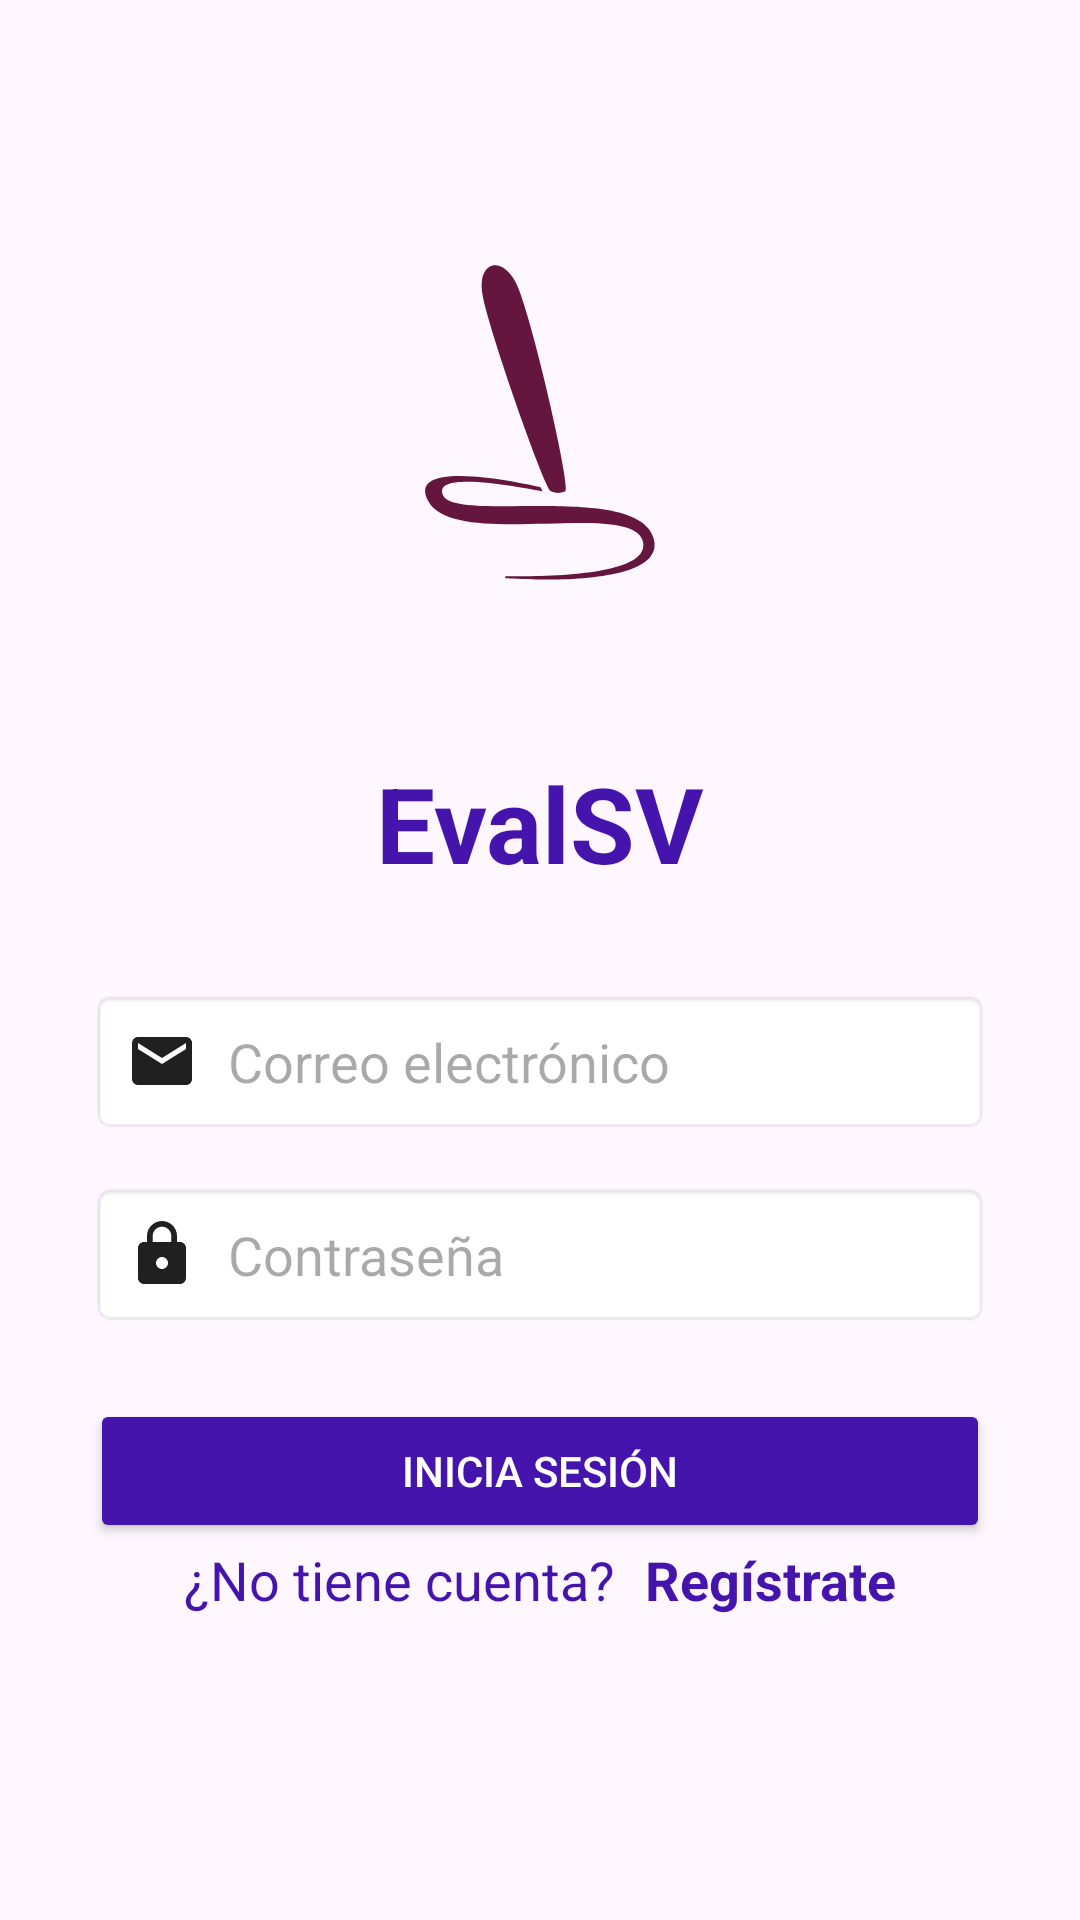

Reconstruct the res/layout file that produces this screen, plus the resources it refers to.
<!-- AndroidManifest.xml: application theme Theme.EvalSv -->
<!-- res/layout/activity_login.xml -->
<?xml version="1.0" encoding="utf-8"?>
<androidx.constraintlayout.widget.ConstraintLayout xmlns:android="http://schemas.android.com/apk/res/android"
    xmlns:app="http://schemas.android.com/apk/res-auto"
    xmlns:tools="http://schemas.android.com/tools"
    android:id="@+id/login"
    android:layout_width="match_parent"
    android:layout_height="match_parent"
    android:background="@color/white_bg"
    android:padding="30dp"
    tools:context=".MainActivity">

    
    <ImageView
        android:id="@+id/logo"
        android:layout_width="236dp"
        android:layout_height="221dp"
        android:contentDescription="@string/logo"
        android:src="@drawable/ic_launcher_foreground"
        app:layout_constraintEnd_toEndOf="parent"
        app:layout_constraintStart_toStartOf="parent"
        app:layout_constraintTop_toTopOf="parent" />

    
    <TextView
        android:id="@+id/appTitle"
        android:layout_width="wrap_content"
        android:layout_height="wrap_content"
        android:text="@string/evalsv"
        android:textSize="35sp"
        android:textStyle="bold"
        android:textColor="@color/purple_primary"
        app:layout_constraintTop_toBottomOf="@+id/logo"
        app:layout_constraintStart_toStartOf="parent"
        app:layout_constraintEnd_toEndOf="parent" />

    
    <EditText
        android:id="@+id/editTextEmail"
        android:layout_width="0dp"
        android:layout_height="wrap_content"
        android:hint="@string/correo"
        android:inputType="textEmailAddress"
        android:drawableStart="@drawable/ic_email"
        android:drawablePadding="10dp"
        android:padding="12dp"
        android:background="@android:drawable/editbox_background_normal"
        app:layout_constraintTop_toBottomOf="@+id/appTitle"
        app:layout_constraintStart_toStartOf="parent"
        app:layout_constraintEnd_toEndOf="parent"
        android:layout_marginTop="32dp" />

    
    <EditText
        android:id="@+id/editTextPassword"
        android:layout_width="0dp"
        android:layout_height="wrap_content"
        android:hint="@string/password"
        android:inputType="textPassword"
        android:drawableStart="@drawable/ic_lock"
        android:drawablePadding="10dp"
        android:padding="12dp"
        android:background="@android:drawable/editbox_background_normal"
        app:layout_constraintTop_toBottomOf="@+id/editTextEmail"
        app:layout_constraintStart_toStartOf="parent"
        app:layout_constraintEnd_toEndOf="parent"
        android:layout_marginTop="16dp" />

    
    <Button
        android:id="@+id/btnLogin"
        android:layout_width="0dp"
        android:layout_height="wrap_content"
        android:text="@string/iniciar_sesion"
        android:backgroundTint="@color/purple_primary"
        android:textColor="#FFFFFF"
        android:padding="12dp"
        app:layout_constraintTop_toBottomOf="@+id/editTextPassword"
        app:layout_constraintStart_toStartOf="parent"
        app:layout_constraintEnd_toEndOf="parent"
        android:layout_marginTop="24dp" />

    
    <TextView
        android:id="@+id/tvRegisterText"
        android:layout_width="wrap_content"
        android:layout_height="wrap_content"
        android:layout_marginEnd="10dp"
        android:text="@string/registrarse_frase"
        android:textColor="@color/purple_primary"
        android:textSize="18sp"
        app:layout_constraintTop_toBottomOf="@+id/btnLogin"
        app:layout_constraintStart_toStartOf="parent"
        app:layout_constraintEnd_toStartOf="@id/tvRegister"
        app:layout_constraintHorizontal_chainStyle="packed"/>

    <TextView
        android:id="@+id/tvRegister"
        android:layout_width="wrap_content"
        android:layout_height="wrap_content"
        android:textStyle="bold"
        android:clickable="true"
        android:focusable="true"
        android:text="@string/registrate"
        android:textColor="@color/purple_primary"
        android:textSize="18sp"
        app:layout_constraintTop_toBottomOf="@+id/btnLogin"
        app:layout_constraintStart_toEndOf="@id/tvRegisterText"
        app:layout_constraintEnd_toEndOf="parent"/>


</androidx.constraintlayout.widget.ConstraintLayout>
<!-- resources referenced by this layout -->
<resources>
  <color name="purple_primary">#4414AD</color>
  <!-- drawable ic_email (drawable) -->
  <vector xmlns:android="http://schemas.android.com/apk/res/android" android:height="24dp" android:tint="#202020" android:viewportHeight="24" android:viewportWidth="24" android:width="24dp">
        
      <path android:fillColor="@android:color/white" android:pathData="M20,4L4,4c-1.1,0 -1.99,0.9 -1.99,2L2,18c0,1.1 0.9,2 2,2h16c1.1,0 2,-0.9 2,-2L22,6c0,-1.1 -0.9,-2 -2,-2zM20,8l-8,5 -8,-5L4,6l8,5 8,-5v2z"/>
      
  </vector>
  <!-- drawable ic_launcher_foreground (drawable) -->
  <vector xmlns:android="http://schemas.android.com/apk/res/android"
      android:width="108dp"
      android:height="108dp"
      android:viewportWidth="56"
      android:viewportHeight="77">
    <group android:scaleX="0.34990653"
        android:scaleY="0.48112148"
        android:translateX="18.202618"
        android:translateY="20.148333">
      <path
          android:pathData="M30.5,55C29,54.5 15.305,15.5 14,7.5C12.695,-0.5 18.5,-2 22,4.5C25.5,11 35.5,54.5 34,55C32.5,55.5 32,55.5 30.5,55Z"
          android:fillColor="#64163E"/>
      <path
          android:pathData="M1,57.5C-5.5,46 28,54 28,54L28.5,55C25.5,54.5 1.441,49.5 4.5,56C7.559,62.5 50.695,53 55.195,66C59.695,79 19.5,76 19.5,76V75.5C30.135,75.611 54.908,75.299 52.695,67C50.028,57 7.5,69 1,57.5Z"
          android:fillColor="#64163E"/>
    </group>
  </vector>
  <!-- drawable ic_lock (drawable) -->
  <vector xmlns:android="http://schemas.android.com/apk/res/android" android:height="24dp" android:tint="#202020" android:viewportHeight="24" android:viewportWidth="24" android:width="24dp">
        
      <path android:fillColor="@android:color/white" android:pathData="M18,8h-1L17,6c0,-2.76 -2.24,-5 -5,-5S7,3.24 7,6v2L6,8c-1.1,0 -2,0.9 -2,2v10c0,1.1 0.9,2 2,2h12c1.1,0 2,-0.9 2,-2L20,10c0,-1.1 -0.9,-2 -2,-2zM12,17c-1.1,0 -2,-0.9 -2,-2s0.9,-2 2,-2 2,0.9 2,2 -0.9,2 -2,2zM15.1,8L8.9,8L8.9,6c0,-1.71 1.39,-3.1 3.1,-3.1 1.71,0 3.1,1.39 3.1,3.1v2z"/>
      
  </vector>
  <string name="correo">Correo electrónico</string>
  <string name="evalsv">EvalSV</string>
  <string name="iniciar_sesion">Inicia Sesión</string>
  <string name="logo">Logo</string>
  <string name="password">Contraseña</string>
  <string name="registrarse_frase">¿No tiene cuenta?</string>
  <string name="registrate">Regístrate</string>
  <style name="Theme.EvalSv" parent="Base.Theme.EvalSv" />
  <style name="Base.Theme.EvalSv" parent="Theme.Material3.DayNight.NoActionBar">
          
          
      </style>
</resources>
